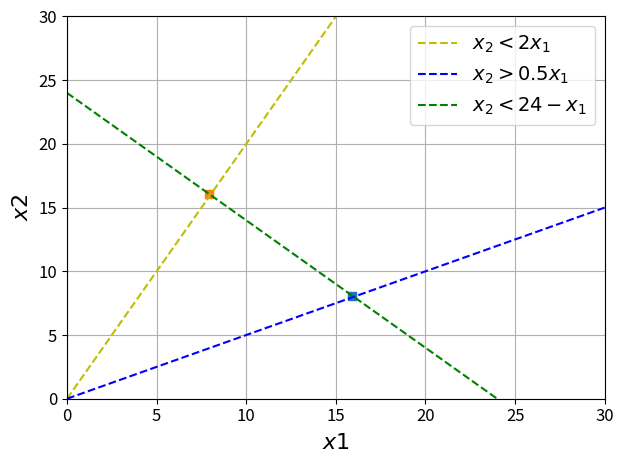

Generate this figure with matplotlib:
import numpy as np
import matplotlib.pyplot as plt
import matplotlib

matplotlib.rcParams.update({'font.size': 12})

x = np.linspace(0, 30, 100)

x1 = []
for i in range(100):
    x1.append(3)
y1 = np.linspace(0, 10, 100)


f1 = 2*x
f2 = 0.5*x
f3 = 24-x

# вказуємо в аргументі label текст легенди
plt.plot(x, f1, '--y', label='$x_2<2x_1$')
plt.plot(x, f2, '--b', label='$x_2>0.5x_1$')
plt.plot(x, f3, '--g', label='$x_2<24-x_1$')

plt.scatter(15.9, 8.1, marker='s')
plt.scatter(7.9, 16.1, marker='s')
plt.scatter(0, 0, marker='^')








plt.xlabel(r'$x1$', fontsize=16)
plt.ylabel(r'$x2$', fontsize=16)

plt.xlim([0, 30])
plt.ylim([0, 30])

plt.legend(fontsize=14)
plt.grid()
plt.tight_layout()
plt.show()